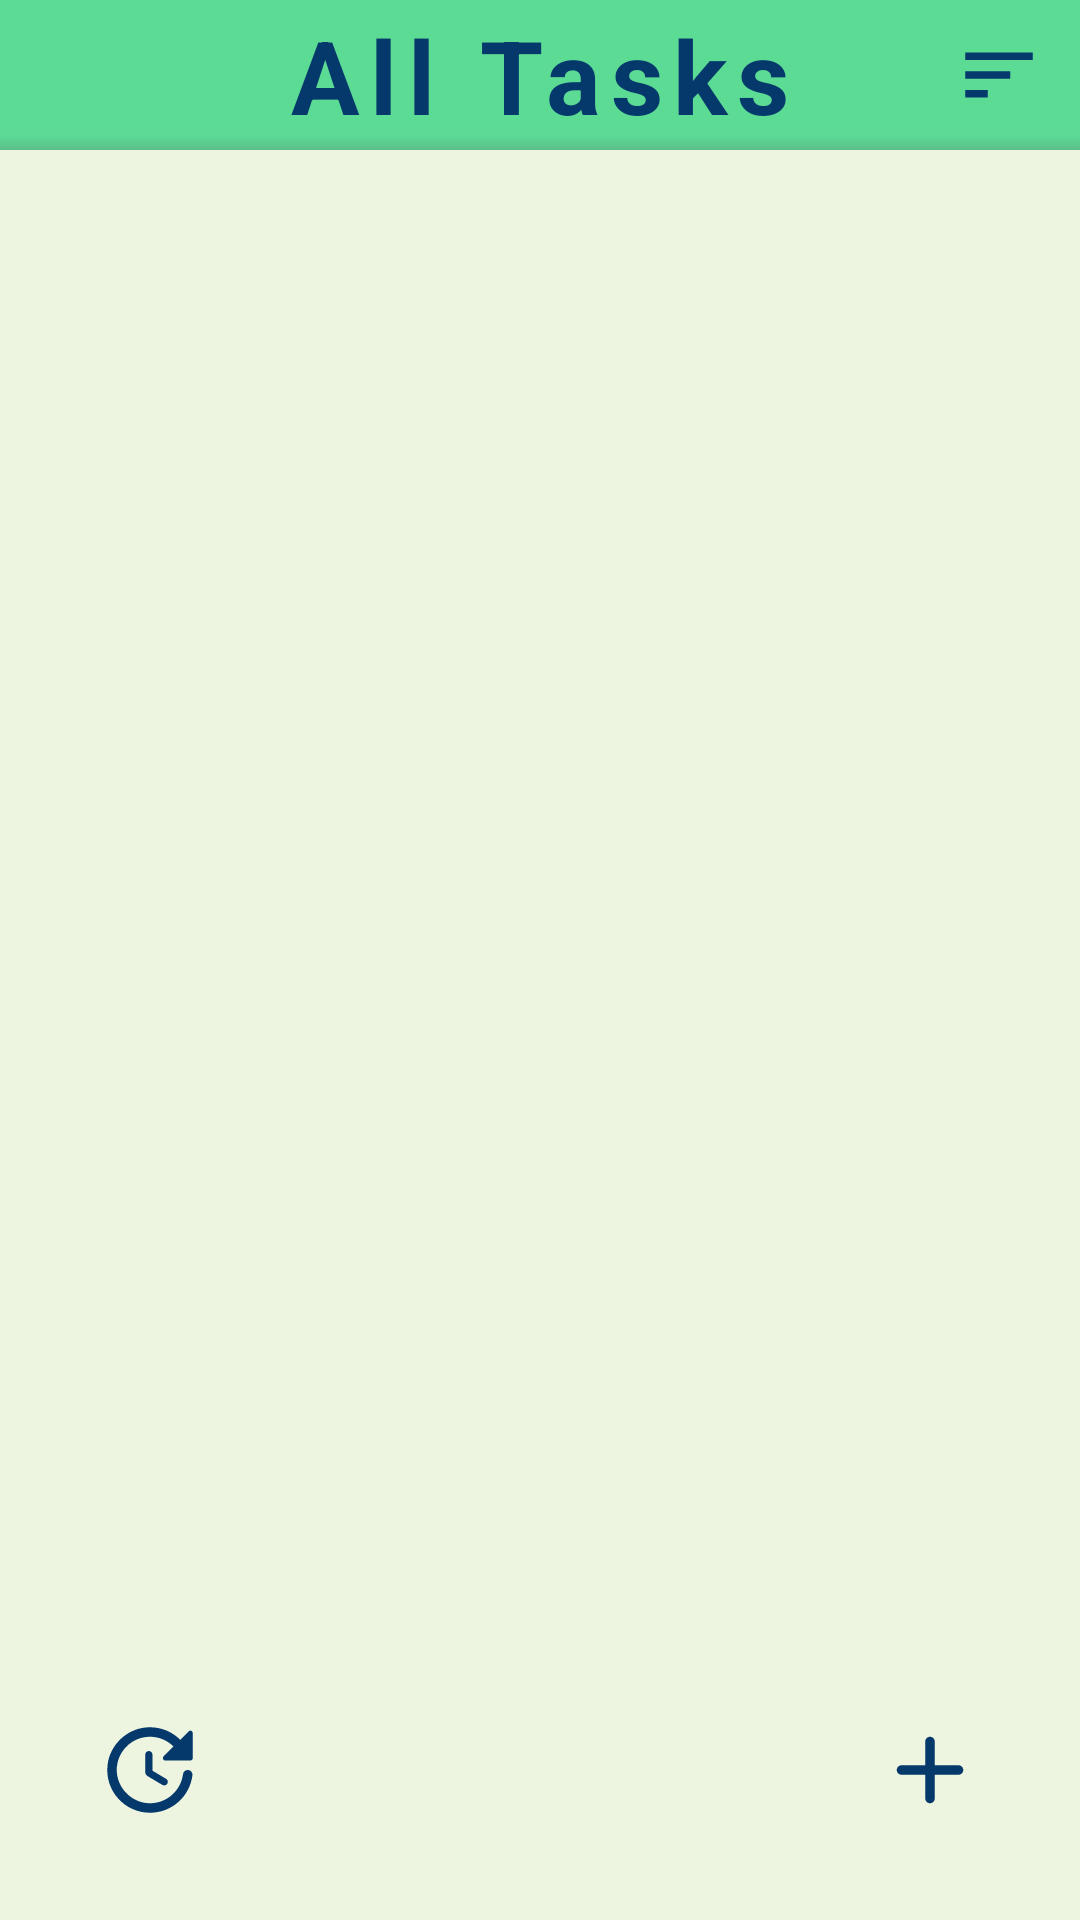

This screen was rendered from an Android layout file. Write that file and the resources it references.
<!-- AndroidManifest.xml: application theme Theme.TaskOrganizer -->
<!-- res/layout/main_fragment.xml -->
<?xml version="1.0" encoding="utf-8"?>
<androidx.constraintlayout.widget.ConstraintLayout xmlns:android="http://schemas.android.com/apk/res/android"
    xmlns:app="http://schemas.android.com/apk/res-auto"
    xmlns:tools="http://schemas.android.com/tools"
    android:layout_width="match_parent"
    android:layout_height="match_parent"
    android:background="@color/background"
    tools:context=".presentation.fragments.list.ListFragment">


    <androidx.appcompat.widget.AppCompatTextView
        android:id="@+id/title"
        android:layout_width="match_parent"
        android:layout_height="50dp"
        android:background="@drawable/shape_top"
        android:gravity="center"
        android:text="@string/title_all"
        android:textAppearance="@style/text_title"
        app:layout_constraintEnd_toEndOf="parent"
        app:layout_constraintStart_toStartOf="parent"
        app:layout_constraintTop_toTopOf="parent" />

    <androidx.appcompat.widget.AppCompatImageButton
        android:id="@+id/btn_sort"
        android:layout_width="wrap_content"
        android:layout_height="0dp"
        android:backgroundTint="@color/primary_green"
        android:src="@drawable/ic_sort"
        app:layout_constraintBottom_toBottomOf="@id/title"
        app:layout_constraintEnd_toEndOf="parent"
        app:layout_constraintTop_toTopOf="@id/title" />

    <ScrollView
        android:layout_width="match_parent"
        android:layout_height="0dp"
        android:orientation="vertical"
        app:layout_constraintBottom_toBottomOf="parent"
        app:layout_constraintEnd_toEndOf="parent"
        app:layout_constraintStart_toStartOf="parent"
        app:layout_constraintTop_toBottomOf="@+id/title">

        <LinearLayout
            android:layout_width="match_parent"
            android:layout_height="wrap_content"
            android:orientation="vertical">

            <androidx.recyclerview.widget.RecyclerView
                android:id="@+id/recycler_view"
                android:layout_width="match_parent"
                android:layout_height="wrap_content"
                tools:listitem="@layout/item_task" />

            <View
                android:layout_width="match_parent"
                android:layout_height="@dimen/bottom_margin" />

        </LinearLayout>

    </ScrollView>

    <androidx.appcompat.widget.AppCompatImageButton
        android:id="@+id/btn_update"
        style="@style/button"
        android:layout_margin="@dimen/margin_button"
        android:src="@drawable/ic_update"
        app:layout_constraintBottom_toBottomOf="parent"
        app:layout_constraintStart_toStartOf="parent" />

    <androidx.appcompat.widget.AppCompatImageButton
        android:id="@+id/btn_create"
        style="@style/button"
        android:layout_margin="@dimen/margin_button"
        android:src="@drawable/ic_add"
        app:layout_constraintBottom_toBottomOf="parent"
        app:layout_constraintEnd_toEndOf="parent" />

</androidx.constraintlayout.widget.ConstraintLayout>
<!-- res/layout/item_task.xml (included above) -->
<?xml version="1.0" encoding="utf-8"?>
<androidx.cardview.widget.CardView xmlns:android="http://schemas.android.com/apk/res/android"
    xmlns:app="http://schemas.android.com/apk/res-auto"
    xmlns:tools="http://schemas.android.com/tools"
    android:layout_width="match_parent"
    android:layout_height="wrap_content"
    android:layout_marginTop="@dimen/vertical_margin"
    app:cardElevation="@dimen/card_elevation">

    <androidx.constraintlayout.widget.ConstraintLayout
        android:layout_width="match_parent"
        android:layout_height="wrap_content"
        android:background="@color/secondary_green_086"
        android:orientation="horizontal">

        <View
            android:id="@+id/priority"
            android:layout_width="5dp"
            android:layout_height="0dp"
            android:background="@color/low_priority"
            app:layout_constraintBottom_toBottomOf="parent"
            app:layout_constraintStart_toStartOf="parent"
            app:layout_constraintTop_toTopOf="parent"/>

        <androidx.appcompat.widget.AppCompatCheckBox
            android:id="@+id/item_check_box_done"
            android:layout_width="32dp"
            android:layout_height="wrap_content"
            android:layout_gravity="center_vertical"
            app:layout_constraintBottom_toBottomOf="parent"
            app:layout_constraintStart_toEndOf="@+id/priority"
            app:layout_constraintTop_toTopOf="parent" />

        <LinearLayout
            android:id="@+id/linear_layout"
            android:layout_width="0dp"
            android:layout_height="wrap_content"
            android:layout_marginVertical="5dp"
            android:layout_marginStart="10dp"
            android:layout_marginEnd="10dp"
            android:orientation="vertical"
            app:layout_constraintBottom_toBottomOf="parent"
            app:layout_constraintEnd_toStartOf="@+id/item_reminder_view"
            app:layout_constraintStart_toEndOf="@+id/item_check_box_done"
            app:layout_constraintTop_toTopOf="parent">

            <androidx.appcompat.widget.AppCompatTextView
                android:id="@+id/item_task_title"
                android:layout_width="match_parent"
                android:layout_height="0dp"
                android:layout_gravity="center_vertical"
                android:layout_weight="1"
                android:singleLine="true"
                android:text="@string/task_title"
                android:textAppearance="@style/text_task_title" />

            <androidx.appcompat.widget.AppCompatTextView
                android:id="@+id/item_task_deadline"
                android:layout_width="match_parent"
                android:layout_height="0dp"
                android:layout_gravity="center_vertical"
                android:layout_weight="1"
                android:singleLine="true"
                android:text="@string/task_deadline"
                android:textAppearance="@style/text_task_data" />

        </LinearLayout>

        <FrameLayout
            android:id="@+id/item_reminder_view"
            android:layout_width="wrap_content"
            android:layout_height="wrap_content"
            android:layout_marginTop="5dp"
            android:layout_marginEnd="10dp"
            app:layout_constraintEnd_toEndOf="parent"
            app:layout_constraintTop_toTopOf="parent">

            <androidx.appcompat.widget.AppCompatImageButton
                android:id="@+id/item_reminder"
                android:layout_width="wrap_content"
                android:layout_height="wrap_content"
                android:background="@color/clear"
                android:src="@drawable/ic_reminder"
                android:visibility="visible" />
        </FrameLayout>



    </androidx.constraintlayout.widget.ConstraintLayout>
</androidx.cardview.widget.CardView>
<!-- resources referenced by this layout -->
<resources>
  <color name="background">#EDF5E1</color>
  <color name="clear">#00FFFFFF</color>
  <color name="low_priority">#E248F12B</color>
  <color name="primary_green">#5CDB95</color>
  <color name="secondary_green_086">#DB8EE4AF</color>
  <dimen name="bottom_margin">50dp</dimen>
  <dimen name="card_elevation">10dp</dimen>
  <dimen name="margin_button">20dp</dimen>
  <dimen name="vertical_margin">20dp</dimen>
  <!-- drawable ic_add (drawable) -->
  <vector xmlns:android="http://schemas.android.com/apk/res/android"
      android:width="38dp"
      android:height="38dp"
      android:tint="@color/dark_blue"
      android:viewportWidth="24"
      android:viewportHeight="24">
      <path
          android:fillColor="@android:color/white"
          android:pathData="M18,13h-5v5c0,0.55 -0.45,1 -1,1s-1,-0.45 -1,-1v-5H6c-0.55,0 -1,-0.45 -1,-1s0.45,-1 1,-1h5V6c0,-0.55 0.45,-1 1,-1s1,0.45 1,1v5h5c0.55,0 1,0.45 1,1s-0.45,1 -1,1z" />
  </vector>
  <!-- drawable ic_sort (drawable) -->
  <vector xmlns:android="http://schemas.android.com/apk/res/android"
      android:width="30dp"
      android:height="30dp"
      android:tint="@color/dark_blue"
      android:viewportWidth="24"
      android:viewportHeight="24">
      <path
          android:fillColor="@android:color/white"
          android:pathData="M3,18h6v-2L3,16v2zM3,6v2h18L21,6L3,6zM3,13h12v-2L3,11v2z" />
  </vector>
  <!-- drawable shape_top (drawable) -->
  <?xml version="1.0" encoding="utf-8"?>
  <shape xmlns:android="http://schemas.android.com/apk/res/android"
      android:shape="rectangle">
      <solid android:color="@color/primary_green"/>
      <gradient
          android:startColor="@color/primary_green_"
          android:endColor="@color/primary_green"
          android:centerColor="@color/primary_green"
          android:centerX="10%"
          android:angle="90"/>
  </shape>
  <string name="task_deadline">Task Deadline</string>
  <string name="task_title">Task Title</string>
  <string name="title_all">All Tasks</string>
  <style name="button">
          <item name="android:layout_width">@dimen/size_button</item>
          <item name="android:layout_height">@dimen/size_button</item>
          <item name="android:layout_margin">@dimen/margin_button</item>
          <item name="android:elevation">5dp</item>
          <item name="android:background">@drawable/shape_fragments_button</item>
          <item name="android:padding">@dimen/padding_in_button</item>
          <item name="android:textSize">@dimen/text_size_button</item>
          <item name="android:textColor">@color/dark_blue</item>
      </style>
  <style name="text_task_data" parent="text_style">
          <item name="android:textSize">@dimen/text_size_task_data</item>
      </style>
  <style name="text_task_title" parent="text_style">
          <item name="android:textSize">@dimen/text_size_task_title</item>
          <item name="android:textStyle">bold</item>
      </style>
  <style name="text_title" parent="text_style">
          <item name="android:textSize">@dimen/text_size_title</item>
          <item name="android:textStyle">bold</item>
          <item name="android:letterSpacing">0.1</item>
      </style>
  <color name="dark_blue">#05386B</color>
  <color name="primary_green_">#5BBE88</color>
  <dimen name="size_button">60dp</dimen>
  <dimen name="padding_in_button">10dp</dimen>
  <dimen name="text_size_button">16dp</dimen>
  <style name="text_style" parent="TextAppearance.AppCompat.Body1">
          <item name="android:textColor">@color/dark_blue</item>
      </style>
  <dimen name="text_size_task_data">14dp</dimen>
  <dimen name="text_size_task_title">16dp</dimen>
  <dimen name="text_size_title">34dp</dimen>
  <color name="purple_700">#FF3700B3</color>
  <color name="teal_200">#FF03DAC5</color>
  <color name="teal_700">#FF018786</color>
  <color name="black">#FF000000</color>
</resources>
